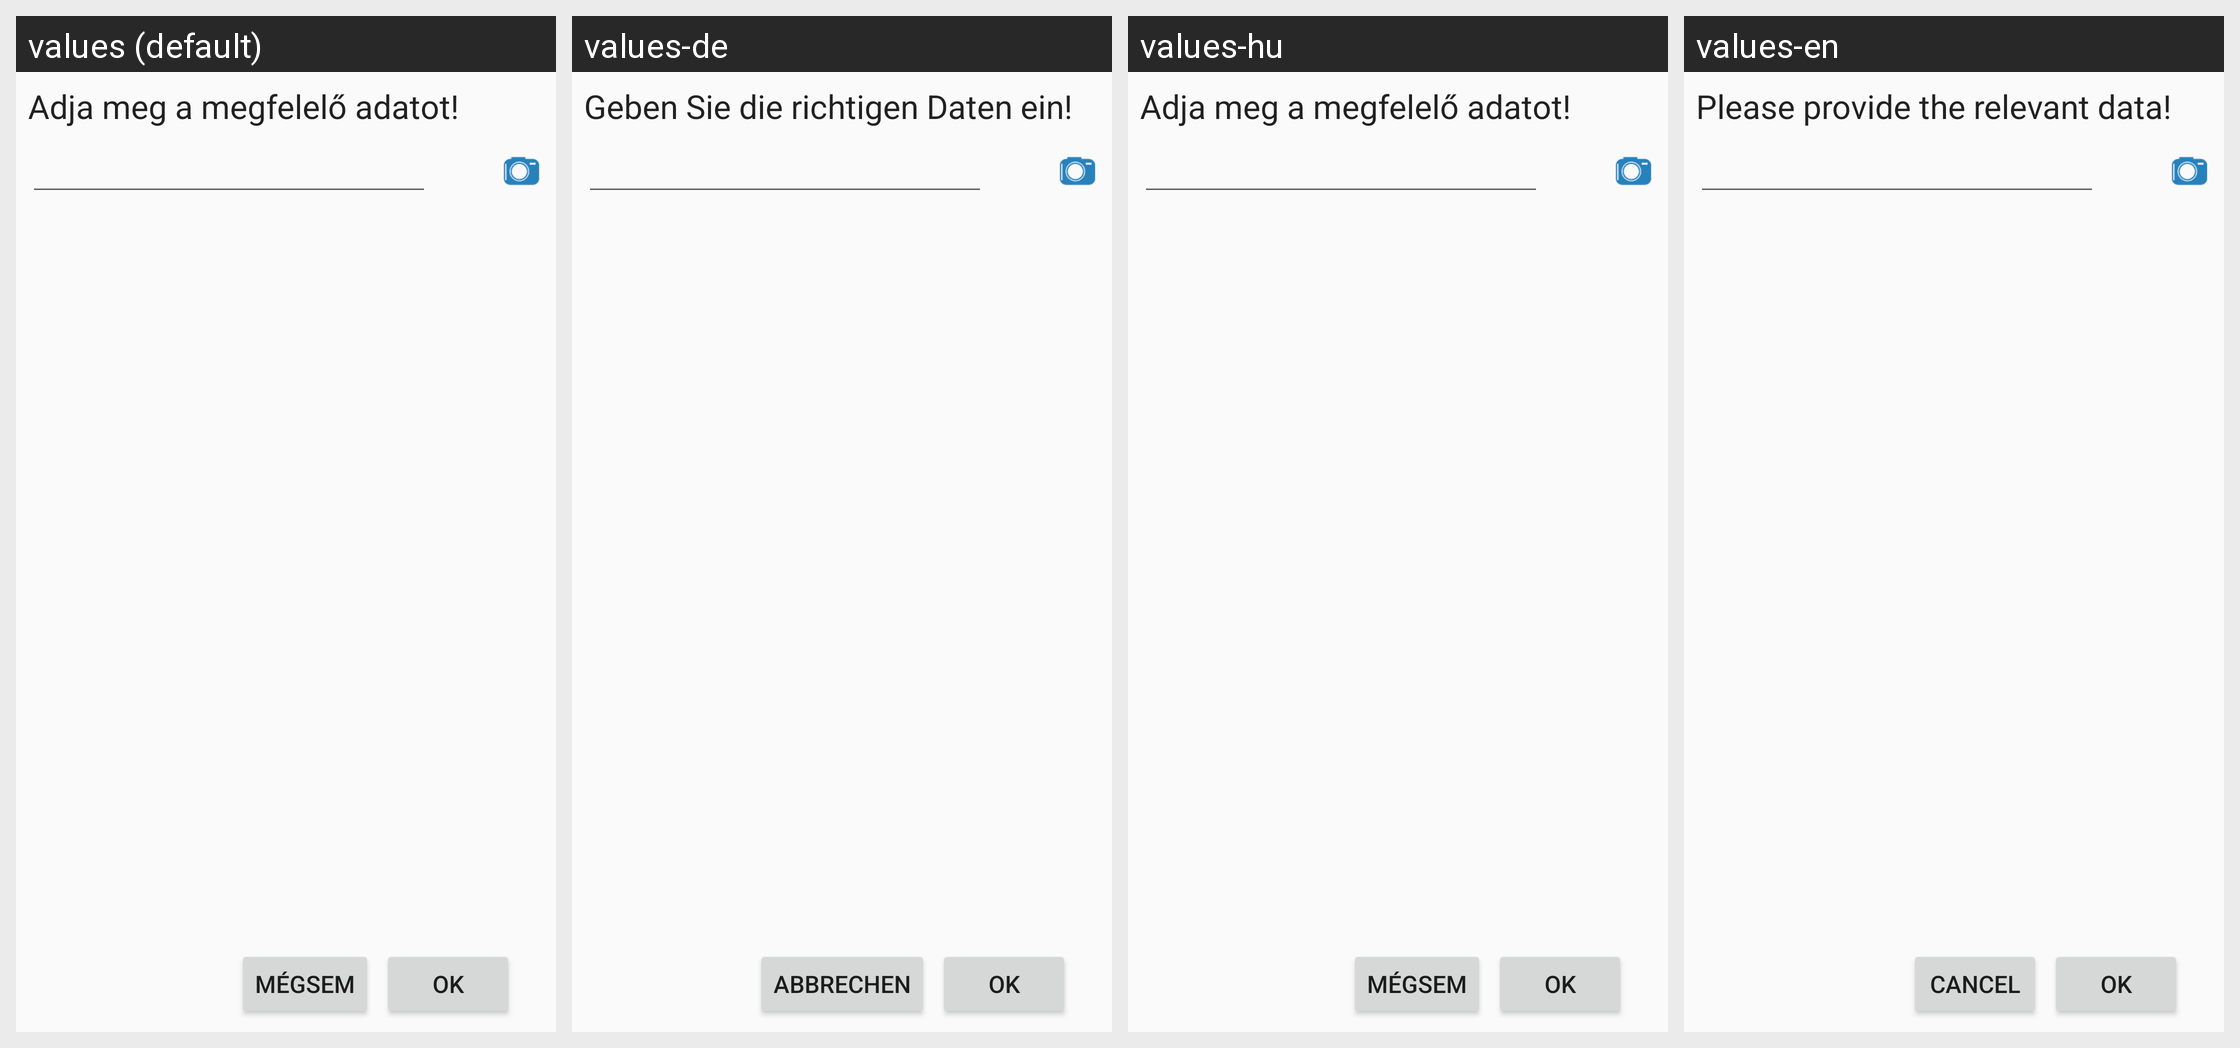

This grid shows one Android layout under several languages. Give, for every string resource on the screen, its name, the default text and each shown locale's text.
Android screen res/layout/dialog_inputbox.xml rendered under 4 locales, left to right: values (default), values-de, values-hu, values-en. Device: Nexus 5 (rendered at 1080×1920; each locale shown at half size, 540×960, under a caption strip naming it); theme AppTheme.
Strings drawn on this screen, with the default value and each locale's value (text and hints the layout hard-codes, and strings that could not be matched under every locale, appear in the picture but are not listed):

provide_data
  values: Adja meg a megfelelő adatot!
  values-de: Geben Sie die richtigen Daten ein!
  values-hu: Adja meg a megfelelő adatot!
  values-en: Please provide the relevant data!

ok
  values: OK
  values-de: OK
  values-hu: OK
  values-en: OK

cancel
  values: Mégsem
  values-de: Abbrechen
  values-hu: Mégsem
  values-en: Cancel
